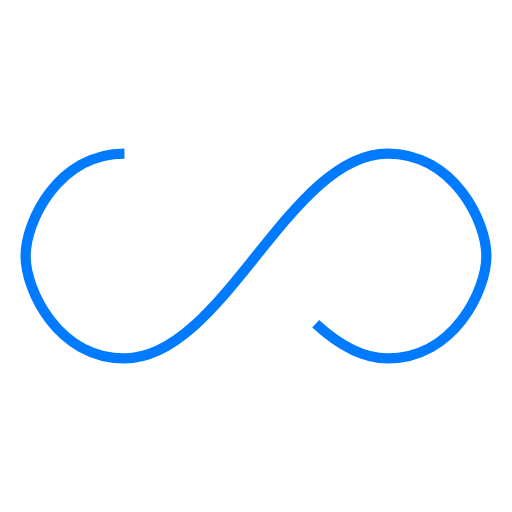
t = 0.00 s
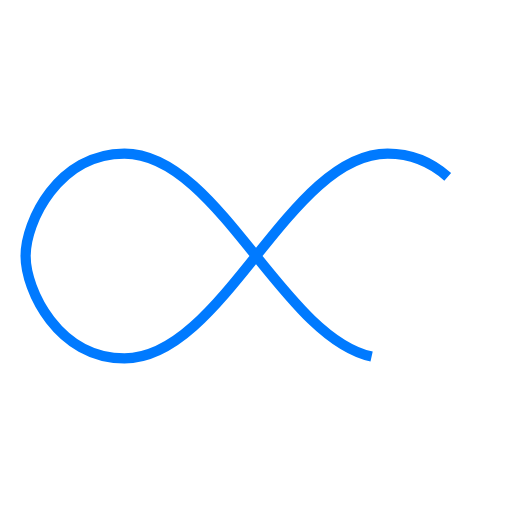
t = 0.25 s
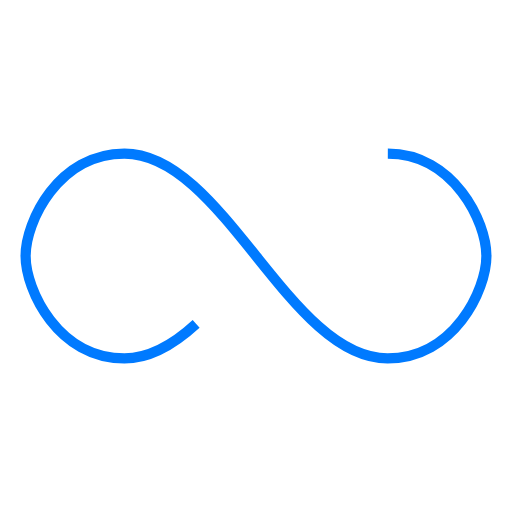
t = 0.50 s
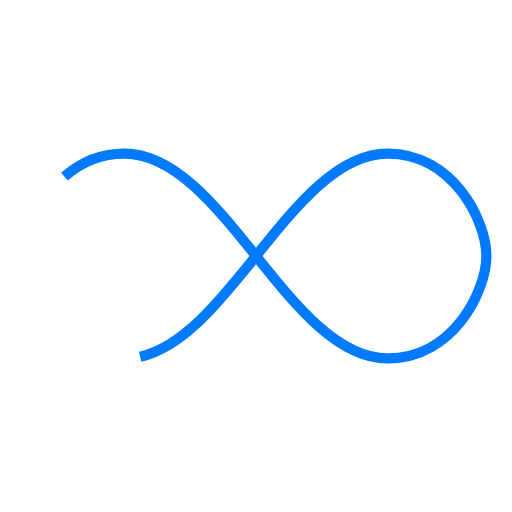
t = 0.75 s

The animated SVG that drew these frames (rendered in a browser with its animation timeline set to each time). Animation: 1 SMIL element (animate=1); one cycle of 1.00 s, repeats indefinitely.

<svg xmlns="http://www.w3.org/2000/svg" width="100" height="100" viewBox="0 0 100 100" preserveAspectRatio="xMidYMid"><path fill="none" d="M24.3,30C11.4,30,5,43.3,5,50s6.4,20,19.3,20c19.3,0,32.1-40,51.4-40 C88.6,30,95,43.3,95,50s-6.4,20-19.3,20C56.4,70,43.6,30,24.3,30z" stroke="#007aff" stroke-width="2" stroke-dasharray="205.271142578125 51.317785644531256"><animate attributeName="stroke-dashoffset" calcMode="linear" values="0;256.58892822265625" keyTimes="0;1" dur="1" begin="0s" repeatCount="indefinite"/></path></svg>